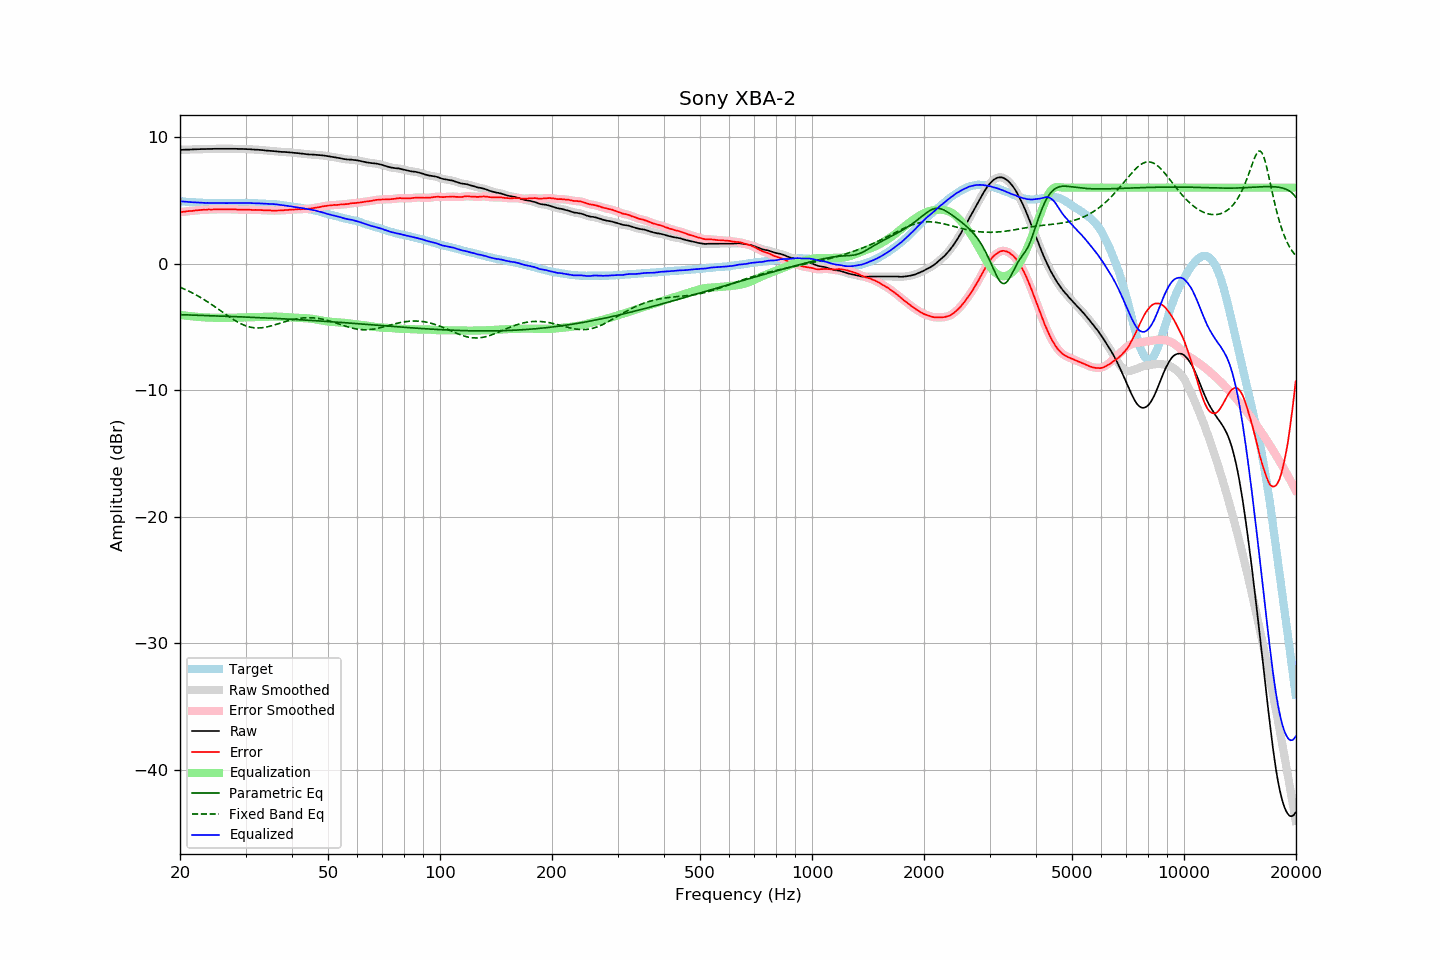

The file beside this chart, header and first rows:
frequency, raw, error, smoothed, error_smoothed, equalization, parametric_eq, fixed_band_eq, equalized_raw, equalized_smoothed, target
20.00, 8.99, 4.06, 8.99, 4.06, -4.06, -4.04, -1.87, 4.93, 4.93, 4.93
20.20, 8.99, 4.07, 8.99, 4.07, -4.07, -4.04, -1.92, 4.91, 4.92, 4.92
20.40, 9.00, 4.09, 9.00, 4.09, -4.09, -4.04, -1.98, 4.91, 4.91, 4.91
20.61, 9.00, 4.10, 9.00, 4.11, -4.11, -4.05, -2.03, 4.89, 4.89, 4.90
20.81, 9.01, 4.13, 9.00, 4.13, -4.12, -4.05, -2.09, 4.89, 4.88, 4.88
21.02, 9.01, 4.14, 9.01, 4.14, -4.14, -4.06, -2.15, 4.87, 4.87, 4.87
21.23, 9.01, 4.15, 9.01, 4.15, -4.15, -4.06, -2.21, 4.86, 4.86, 4.86
21.44, 9.02, 4.15, 9.01, 4.16, -4.16, -4.07, -2.28, 4.86, 4.85, 4.87
21.66, 9.02, 4.17, 9.02, 4.17, -4.18, -4.07, -2.34, 4.84, 4.84, 4.85
21.87, 9.03, 4.18, 9.03, 4.18, -4.19, -4.08, -2.41, 4.84, 4.84, 4.84
22.09, 9.03, 4.20, 9.03, 4.20, -4.20, -4.08, -2.48, 4.83, 4.83, 4.82
22.31, 9.04, 4.21, 9.04, 4.21, -4.21, -4.08, -2.55, 4.83, 4.82, 4.82
22.54, 9.04, 4.22, 9.04, 4.23, -4.22, -4.09, -2.62, 4.81, 4.82, 4.81
22.76, 9.05, 4.23, 9.05, 4.24, -4.23, -4.09, -2.70, 4.81, 4.81, 4.81
22.99, 9.05, 4.25, 9.05, 4.24, -4.24, -4.10, -2.77, 4.80, 4.80, 4.80
23.22, 9.05, 4.26, 9.05, 4.25, -4.25, -4.10, -2.85, 4.80, 4.80, 4.79
23.45, 9.05, 4.25, 9.05, 4.26, -4.26, -4.11, -2.93, 4.79, 4.79, 4.80
23.69, 9.06, 4.27, 9.05, 4.26, -4.26, -4.11, -3.01, 4.79, 4.79, 4.79
23.92, 9.06, 4.28, 9.06, 4.27, -4.27, -4.12, -3.09, 4.79, 4.79, 4.78
24.16, 9.06, 4.27, 9.06, 4.27, -4.27, -4.12, -3.18, 4.79, 4.79, 4.79
24.40, 9.06, 4.27, 9.06, 4.27, -4.28, -4.13, -3.26, 4.78, 4.78, 4.79
24.65, 9.07, 4.28, 9.06, 4.28, -4.28, -4.13, -3.35, 4.79, 4.78, 4.79
24.89, 9.07, 4.28, 9.07, 4.28, -4.28, -4.13, -3.44, 4.78, 4.78, 4.79
25.14, 9.07, 4.29, 9.07, 4.29, -4.29, -4.14, -3.53, 4.78, 4.78, 4.78
25.39, 9.07, 4.29, 9.07, 4.29, -4.29, -4.14, -3.62, 4.78, 4.78, 4.78
25.65, 9.07, 4.29, 9.07, 4.29, -4.29, -4.15, -3.71, 4.78, 4.78, 4.77
25.91, 9.07, 4.29, 9.07, 4.29, -4.29, -4.15, -3.80, 4.78, 4.78, 4.77
26.16, 9.07, 4.28, 9.07, 4.29, -4.29, -4.16, -3.89, 4.78, 4.78, 4.78
26.43, 9.07, 4.29, 9.07, 4.29, -4.29, -4.16, -3.98, 4.78, 4.78, 4.78
26.69, 9.07, 4.29, 9.07, 4.29, -4.29, -4.17, -4.06, 4.78, 4.78, 4.78
26.96, 9.07, 4.29, 9.07, 4.29, -4.29, -4.17, -4.15, 4.78, 4.78, 4.78
27.23, 9.07, 4.29, 9.07, 4.29, -4.29, -4.18, -4.24, 4.78, 4.78, 4.78
27.50, 9.07, 4.29, 9.07, 4.29, -4.28, -4.18, -4.32, 4.78, 4.78, 4.78
27.77, 9.07, 4.28, 9.07, 4.28, -4.28, -4.19, -4.40, 4.79, 4.79, 4.79
28.05, 9.07, 4.28, 9.07, 4.28, -4.28, -4.19, -4.48, 4.79, 4.79, 4.79
28.33, 9.07, 4.27, 9.06, 4.27, -4.27, -4.20, -4.56, 4.80, 4.79, 4.79
28.62, 9.06, 4.26, 9.06, 4.27, -4.27, -4.20, -4.63, 4.79, 4.79, 4.79
28.90, 9.06, 4.26, 9.06, 4.26, -4.26, -4.21, -4.70, 4.79, 4.80, 4.80
29.19, 9.06, 4.26, 9.06, 4.26, -4.26, -4.21, -4.76, 4.80, 4.80, 4.80
29.48, 9.06, 4.26, 9.06, 4.25, -4.26, -4.22, -4.82, 4.80, 4.80, 4.80
29.78, 9.05, 4.25, 9.05, 4.25, -4.25, -4.22, -4.88, 4.79, 4.80, 4.80
30.08, 9.05, 4.25, 9.05, 4.25, -4.25, -4.23, -4.92, 4.80, 4.79, 4.80
30.38, 9.04, 4.25, 9.04, 4.25, -4.25, -4.23, -4.97, 4.79, 4.79, 4.78
30.68, 9.04, 4.26, 9.04, 4.25, -4.25, -4.24, -5.00, 4.79, 4.79, 4.78
30.99, 9.03, 4.25, 9.03, 4.25, -4.25, -4.24, -5.03, 4.78, 4.78, 4.78
31.30, 9.02, 4.24, 9.02, 4.24, -4.24, -4.25, -5.06, 4.77, 4.77, 4.78
31.61, 9.01, 4.23, 9.01, 4.24, -4.24, -4.25, -5.07, 4.77, 4.77, 4.78
31.93, 9.00, 4.24, 9.00, 4.24, -4.24, -4.26, -5.08, 4.76, 4.76, 4.75
32.24, 9.00, 4.24, 8.99, 4.24, -4.23, -4.27, -5.09, 4.76, 4.76, 4.76
32.57, 8.99, 4.24, 8.99, 4.24, -4.23, -4.27, -5.09, 4.76, 4.76, 4.75
32.89, 8.98, 4.23, 8.98, 4.23, -4.23, -4.28, -5.08, 4.75, 4.75, 4.75
33.22, 8.97, 4.22, 8.97, 4.22, -4.22, -4.28, -5.07, 4.74, 4.74, 4.75
33.55, 8.96, 4.21, 8.95, 4.22, -4.22, -4.29, -5.05, 4.74, 4.74, 4.74
33.89, 8.94, 4.21, 8.94, 4.21, -4.21, -4.29, -5.03, 4.73, 4.73, 4.73
34.23, 8.93, 4.21, 8.93, 4.21, -4.21, -4.30, -5.01, 4.72, 4.72, 4.72
34.57, 8.92, 4.20, 8.92, 4.20, -4.20, -4.31, -4.98, 4.72, 4.72, 4.71
34.92, 8.91, 4.21, 8.91, 4.20, -4.20, -4.31, -4.95, 4.71, 4.71, 4.70
35.27, 8.90, 4.18, 8.90, 4.19, -4.19, -4.32, -4.91, 4.71, 4.71, 4.72
35.62, 8.89, 4.19, 8.89, 4.19, -4.19, -4.33, -4.88, 4.70, 4.70, 4.70
35.97, 8.88, 4.19, 8.88, 4.19, -4.19, -4.33, -4.84, 4.69, 4.69, 4.69
... 635 more rows
